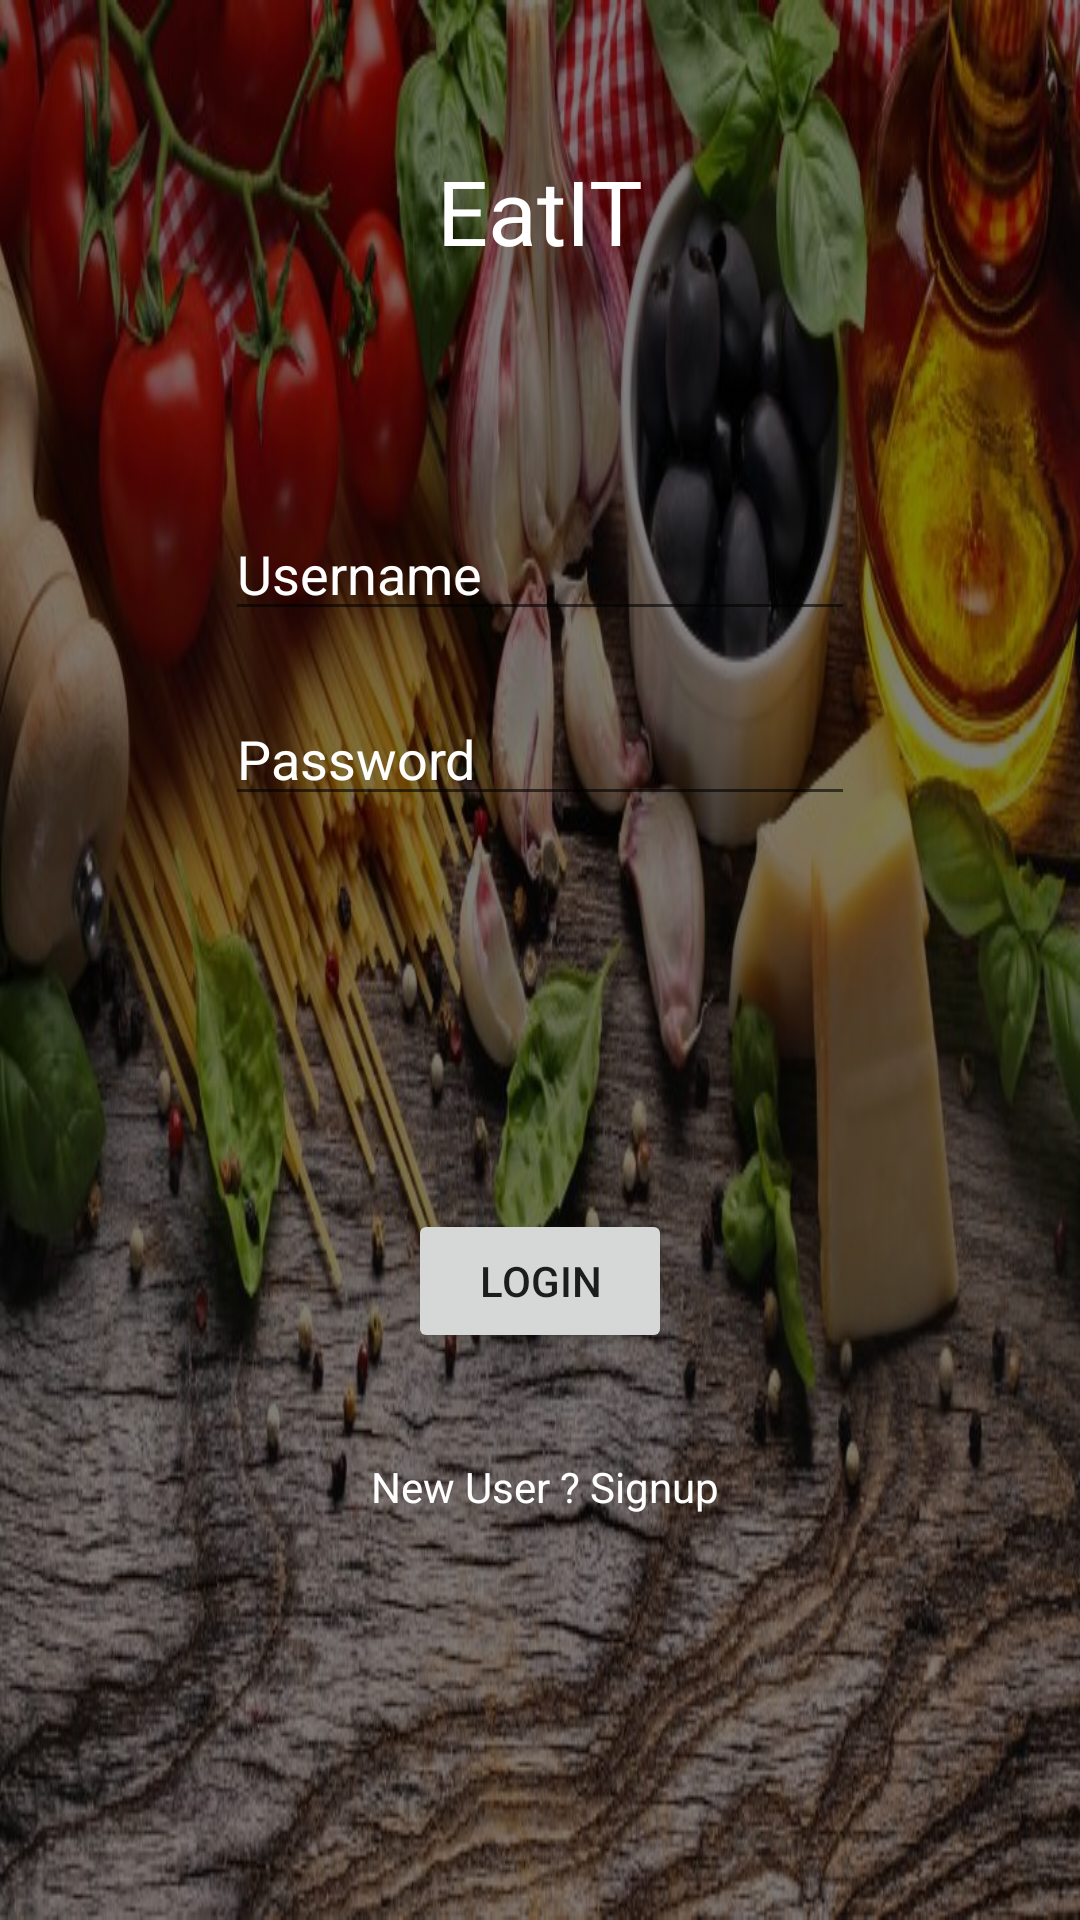

Layout XML and referenced resources for this Android screen:
<!-- AndroidManifest.xml: application theme AppTheme -->
<!-- res/layout/activity_main.xml -->
<?xml version="1.0" encoding="utf-8"?>
<RelativeLayout xmlns:android="http://schemas.android.com/apk/res/android"
    xmlns:app="http://schemas.android.com/apk/res-auto"
    xmlns:tools="http://schemas.android.com/tools"
    android:layout_width="match_parent"
    android:layout_height="match_parent"
    android:background="@drawable/background_eatit"
    android:backgroundTint="#80000000"
    android:backgroundTintMode="src_over"
    tools:context=".MainActivity">

    <TextView
        android:id="@+id/textView"
        android:layout_width="wrap_content"
        android:layout_height="wrap_content"
        android:layout_alignParentTop="true"
        android:layout_centerHorizontal="true"
        android:layout_marginTop="50sp"
        android:text="EatIT"
        android:textColor="@android:color/white"
        android:textSize="30sp" />

    <EditText
        android:id="@+id/editText"
        android:layout_width="wrap_content"
        android:layout_height="wrap_content"
        android:layout_alignParentTop="true"
        android:layout_centerHorizontal="true"
        android:layout_marginTop="169sp"
        android:ems="10"
        android:hint="Username"
        android:inputType="textPersonName"
        android:textColor="@android:color/white"
        android:textColorHint="@android:color/white" />

    <EditText
        android:id="@+id/editText2"
        android:layout_width="wrap_content"
        android:layout_height="wrap_content"
        android:layout_alignParentBottom="true"
        android:layout_centerHorizontal="true"
        android:layout_marginBottom="368sp"
        android:ems="10"
        android:hint="Password"
        android:inputType="textPassword"
        android:textColor="@android:color/white"
        android:textColorHint="@android:color/white" />

    <Button
        android:id="@+id/button2"
        android:layout_width="wrap_content"
        android:layout_height="wrap_content"
        android:layout_alignParentBottom="true"
        android:layout_centerHorizontal="true"
        android:layout_marginBottom="189sp"
        android:text="LogIn" />

    <TextView
        android:id="@+id/textView4"
        android:layout_width="wrap_content"
        android:layout_height="wrap_content"
        android:layout_alignParentBottom="true"
        android:layout_centerHorizontal="true"
        android:layout_marginBottom="135sp"
        android:text=" New User ? Signup"
        android:textColor="@android:color/white" />

</RelativeLayout>
<!-- resources referenced by this layout -->
<resources>
  <!-- drawable background_eatit: jpg bitmap (drawable, 112484 bytes) -->
  <style name="AppTheme" parent="Theme.AppCompat.Light.NoActionBar">
          
          <item name="colorPrimary">@color/colorPrimary</item>
          <item name="colorPrimaryDark">@color/colorPrimaryDark</item>
          <item name="colorAccent">@color/colorAccent</item>
      </style>
  <!-- not gathered from this repository: default colours our renderer supplied (Android Studio template values) -->
  <color name="colorPrimary">#FF6200EE</color>
  <color name="colorPrimaryDark">#FF3700B3</color>
  <color name="colorAccent">#FF03DAC5</color>
</resources>
